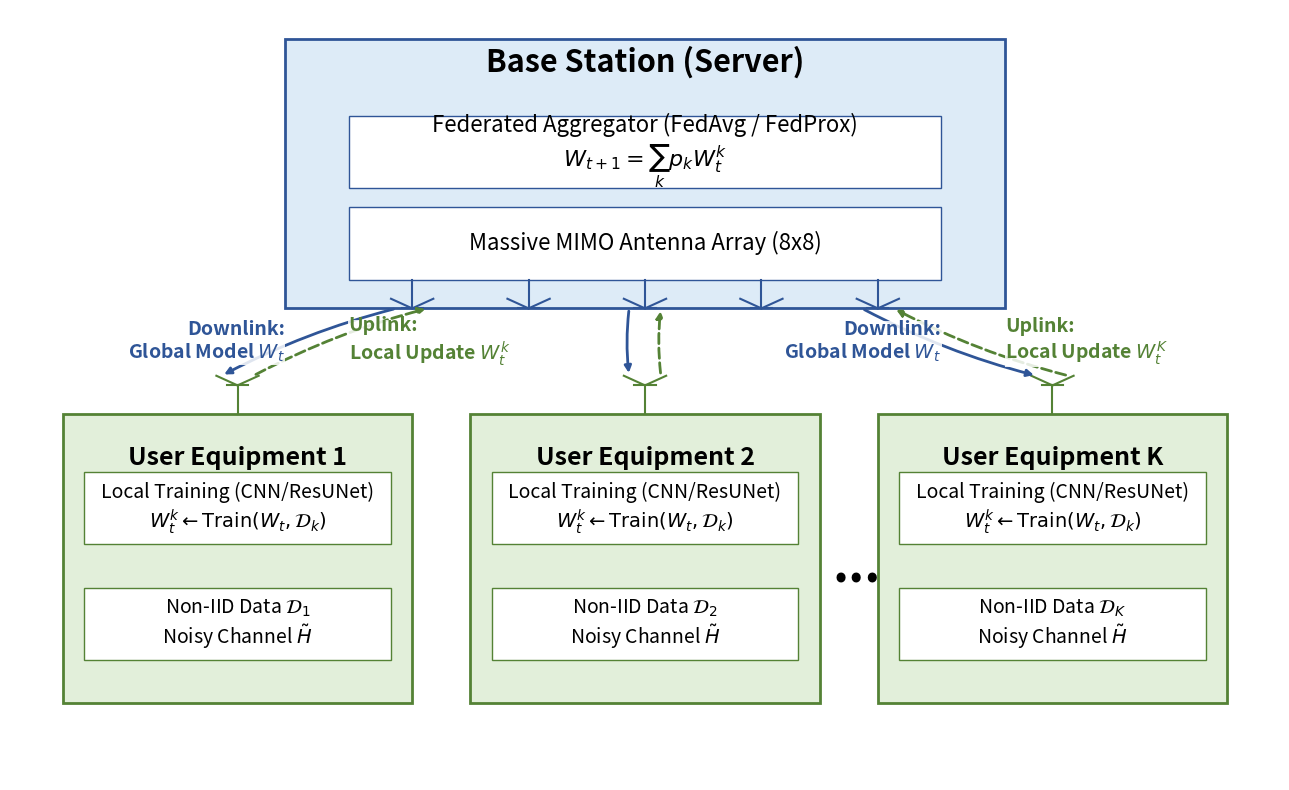

Here is the Python script that generated this plot: (Note: this script raises an exception after producing the figure.)
import matplotlib.pyplot as plt
import matplotlib.patches as patches

fig, ax = plt.subplots(figsize=(13, 8))
ax.set_xlim(0, 12)
ax.set_ylim(0, 8)
ax.axis('off')

# Colors
server_bg = '#DDEBF7'
server_edge = '#2F5597'
client_bg = '#E2EFDA'
client_edge = '#548235'
inner_bg = 'white'

# 1. Base Station (Server)
ax.add_patch(patches.Rectangle((2.6, 4.9), 6.8, 2.8, edgecolor=server_edge, facecolor=server_bg, lw=2))
ax.text(6, 7.45, 'Base Station (Server)', ha='center', va='center', fontsize=22, fontweight='bold', fontfamily='sans-serif')

# Inner blocks for Server
ax.add_patch(patches.Rectangle((3.2, 6.15), 5.6, 0.75, edgecolor=server_edge, facecolor=inner_bg, lw=1))
ax.text(6, 6.53, r'Federated Aggregator (FedAvg / FedProx)' '\n' r'$W_{t+1} = \sum_{k} p_k W_{t}^k$', ha='center', va='center', fontsize=16, fontfamily='sans-serif')

ax.add_patch(patches.Rectangle((3.2, 5.2), 5.6, 0.75, edgecolor=server_edge, facecolor=inner_bg, lw=1))
ax.text(6, 5.58, 'Massive MIMO Antenna Array (8x8)', ha='center', va='center', fontsize=16, fontfamily='sans-serif')

# Draw some antennas on the BS
for i in range(5):
    ax.plot([3.8 + i*1.1, 3.8 + i*1.1], [5.2, 4.9], color=server_edge, lw=1.5)
    ax.plot([3.7 + i*1.1, 3.9 + i*1.1], [4.9, 4.9], color=server_edge, lw=1.5)
    ax.plot([3.6 + i*1.1, 3.8 + i*1.1], [5.0, 4.9], color=server_edge, lw=1.5)
    ax.plot([4.0 + i*1.1, 3.8 + i*1.1], [5.0, 4.9], color=server_edge, lw=1.5)

# 2. Clients
clients = [
    (0.5, 0.8, 'User Equipment 1', r'Non-IID Data $\mathcal{D}_1$'),
    (4.35, 0.8, 'User Equipment 2', r'Non-IID Data $\mathcal{D}_2$'),
    (8.2, 0.8, 'User Equipment K', r'Non-IID Data $\mathcal{D}_K$')
]

for x, y, title, data_label in clients:
    ax.add_patch(patches.Rectangle((x, y), 3.3, 3.0, edgecolor=client_edge, facecolor=client_bg, lw=2))
    ax.text(x+1.65, y+2.55, title, ha='center', va='center', fontsize=18, fontweight='bold', fontfamily='sans-serif')
    
    # Inner block for local training
    ax.add_patch(patches.Rectangle((x+0.2, y+1.65), 2.9, 0.75, edgecolor=client_edge, facecolor=inner_bg, lw=1))
    ax.text(x+1.65, y+2.02, r'Local Training (CNN/ResUNet)' '\n' r'$W_{t}^k \leftarrow \mathrm{Train}(W_t, \mathcal{D}_k)$', ha='center', va='center', fontsize=14, fontfamily='sans-serif')
    
    # Inner block for data
    ax.add_patch(patches.Rectangle((x+0.2, y+0.45), 2.9, 0.75, edgecolor=client_edge, facecolor=inner_bg, lw=1))
    ax.text(x+1.65, y+0.82, data_label + '\n' + r'Noisy Channel $\tilde{H}$', ha='center', va='center', fontsize=14, fontfamily='sans-serif')

    # Draw client antenna
    ax.plot([x+1.65, x+1.65], [y+3.0, y+3.3], color=client_edge, lw=1.5)
    ax.plot([x+1.55, x+1.75], [y+3.3, y+3.3], color=client_edge, lw=1.5)
    ax.plot([x+1.45, x+1.65], [y+3.4, y+3.3], color=client_edge, lw=1.5)
    ax.plot([x+1.85, x+1.65], [y+3.4, y+3.3], color=client_edge, lw=1.5)

# Dots
ax.text(8.0, 2.2, '...', ha='center', va='center', fontsize=36, fontweight='bold')

# Wireless Channel Cloud
# ax.text(
#     6,
#     4.2,
#     'Wireless Channel (AWGN, Fading)',
#     ha='center',
#     va='center',
#     fontsize=9,
#     fontstyle='italic',
#     color='gray',
#     bbox=dict(facecolor='white', edgecolor='none', alpha=0.85, pad=0.15)
# )

# Arrows (slight curves reduce overlap with labels)
arrow_props_down = dict(
    arrowstyle="-|>",
    color="#2F5597",
    lw=2,
    connectionstyle="arc3,rad=0.06"
)
arrow_props_up = dict(
    arrowstyle="-|>",
    color="#548235",
    lw=2,
    ls='--',
    connectionstyle="arc3,rad=-0.06"
)

for i, (x, y, _, _) in enumerate(clients):
    ue_center_x = x + 1.65
    bs_center_x = 6.0 + (i - 1) * 2.2 # i=0: 3.8, i=1: 6.0, i=2: 8.2
    
    start_down = (bs_center_x - 0.15, 4.9)
    end_down = (ue_center_x - 0.15, 4.2)
    ax.annotate("", xy=end_down, xytext=start_down, arrowprops=arrow_props_down)
    
    start_up = (ue_center_x + 0.15, 4.2)
    end_up = (bs_center_x + 0.15, 4.9)
    ax.annotate("", xy=end_up, xytext=start_up, arrowprops=arrow_props_up)

# Label boxes keep text legible over lines
label_box = dict(facecolor='white', edgecolor='none', alpha=0.85, pad=0.2)

# Labels for UE1 (left)
ax.text(2.6, 4.55, r'Downlink:' '\n' r'Global Model $W_t$', ha='right', va='center', fontsize=14, color="#2F5597", fontweight='bold', fontfamily='sans-serif', bbox=label_box)
ax.text(3.2, 4.55, r'Uplink:' '\n' r'Local Update $W_t^k$', ha='left', va='center', fontsize=14, color="#548235", fontweight='bold', fontfamily='sans-serif', bbox=label_box)

# Labels for UEK (right)
ax.text(8.8, 4.55, r'Downlink:' '\n' r'Global Model $W_t$', ha='right', va='center', fontsize=14, color="#2F5597", fontweight='bold', fontfamily='sans-serif', bbox=label_box)
ax.text(9.4, 4.55, r'Uplink:' '\n' r'Local Update $W_t^K$', ha='left', va='center', fontsize=14, color="#548235", fontweight='bold', fontfamily='sans-serif', bbox=label_box)

plt.tight_layout()
plt.savefig('figures/system_architecture_diagram.png', dpi=300, bbox_inches='tight')
